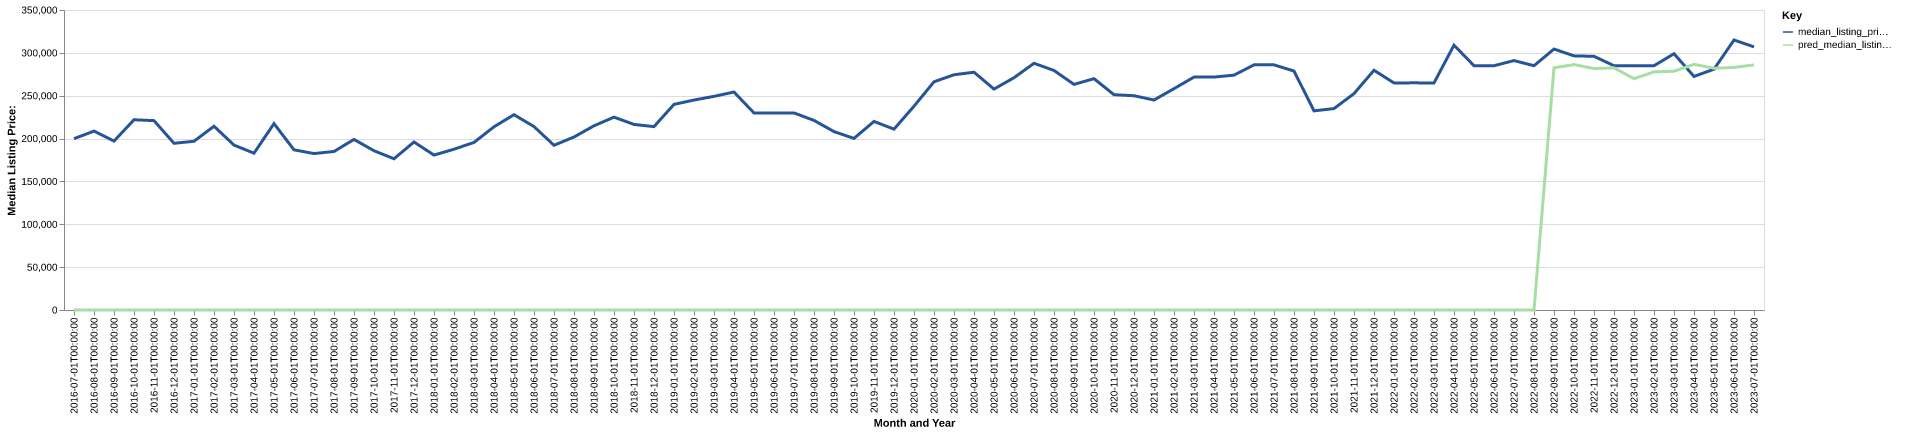

The data file committed next to this chart (first rows):
date, time_idx, median_listing_price, thirty_year_interest_rate_five, month, county_name, active_listing_count, median_days_on_market, pred_median_listing_price, month_year
2016-07-01, 0, 199900, 3.72, 7, Columbus, NE, 76.0, 42.0, 0, Jul-2016
2016-08-01, 1, 208700, 3.73, 8, Columbus, NE, 72.0, 51.0, 0, Aug-2016
2016-09-01, 2, 197050, 3.66, 9, Columbus, NE, 69.0, 49.0, 0, Sep-2016
2016-10-01, 3, 221950, 3.64, 10, Columbus, NE, 60.0, 58.0, 0, Oct-2016
2016-11-01, 4, 220925, 3.66, 11, Columbus, NE, 55.0, 62.0, 0, Nov-2016
2016-12-01, 5, 194500, 3.48, 12, Columbus, NE, 56.0, 60.0, 0, Dec-2016
2017-01-01, 6, 196850, 3.45, 1, Columbus, NE, 60.0, 63.0, 0, Jan-2017
2017-02-01, 7, 214400, 3.5, 2, Columbus, NE, 53.0, 68.0, 0, Feb-2017
2017-03-01, 8, 192400, 3.52, 3, Columbus, NE, 49.0, 63.0, 0, Mar-2017
2017-04-01, 9, 182950, 4.03, 4, Columbus, NE, 53.0, 33.0, 0, Apr-2017
2017-05-01, 10, 217450, 4.32, 5, Columbus, NE, 50.0, 38.0, 0, May-2017
2017-06-01, 11, 186875, 4.2, 6, Columbus, NE, 50.0, 42.0, 0, Jun-2017
2017-07-01, 12, 182500, 4.19, 7, Columbus, NE, 70.0, 31.0, 0, Jul-2017
2017-08-01, 13, 184950, 4.3, 8, Columbus, NE, 68.0, 45.0, 0, Aug-2017
2017-09-01, 14, 199000, 4.1, 9, Columbus, NE, 77.0, 48.0, 0, Sep-2017
2017-10-01, 15, 185800, 4.05, 10, Columbus, NE, 95.0, 42.0, 0, Oct-2017
2017-11-01, 16, 176450, 3.94, 11, Columbus, NE, 89.0, 52.0, 0, Nov-2017
2017-12-01, 17, 196000, 4.03, 12, Columbus, NE, 72.0, 72.0, 0, Dec-2017
2018-01-01, 18, 180750, 3.93, 1, Columbus, NE, 70.0, 95.0, 0, Jan-2018
2018-02-01, 19, 187575, 3.83, 2, Columbus, NE, 70.0, 99.0, 0, Feb-2018
2018-03-01, 20, 195500, 3.94, 3, Columbus, NE, 60.0, 71.0, 0, Mar-2018
2018-04-01, 21, 213750, 3.95, 4, Columbus, NE, 63.0, 42.0, 0, Apr-2018
2018-05-01, 22, 227850, 3.99, 5, Columbus, NE, 60.0, 45.0, 0, May-2018
2018-06-01, 23, 214000, 4.15, 6, Columbus, NE, 61.0, 40.0, 0, Jun-2018
2018-07-01, 24, 192175, 4.4, 7, Columbus, NE, 60.0, 39.0, 0, Jul-2018
2018-08-01, 25, 201825, 4.46, 8, Columbus, NE, 69.0, 38.0, 0, Aug-2018
2018-09-01, 26, 214900, 4.58, 9, Columbus, NE, 68.0, 44.0, 0, Sep-2018
2018-10-01, 27, 225000, 4.66, 10, Columbus, NE, 64.0, 49.0, 0, Oct-2018
2018-11-01, 28, 216500, 4.62, 11, Columbus, NE, 68.0, 47.0, 0, Nov-2018
2018-12-01, 29, 213950, 4.54, 12, Columbus, NE, 63.0, 72.0, 0, Dec-2018
2019-01-01, 30, 239900, 4.6, 1, Columbus, NE, 61.0, 87.0, 0, Jan-2019
2019-02-01, 31, 244950, 4.72, 2, Columbus, NE, 60.0, 85.0, 0, Feb-2019
2019-03-01, 32, 249257, 4.9, 3, Columbus, NE, 59.0, 75.0, 0, Mar-2019
2019-04-01, 33, 254282, 4.94, 4, Columbus, NE, 60.0, 57.0, 0, Apr-2019
2019-05-01, 34, 229900, 4.75, 5, Columbus, NE, 76.0, 41.0, 0, May-2019
2019-06-01, 35, 229900, 4.51, 6, Columbus, NE, 74.0, 60.0, 0, Jun-2019
2019-07-01, 36, 229900, 4.41, 7, Columbus, NE, 78.0, 65.0, 0, Jul-2019
2019-08-01, 37, 221200, 4.41, 8, Columbus, NE, 77.0, 66.0, 0, Aug-2019
2019-09-01, 38, 208150, 4.2, 9, Columbus, NE, 83.0, 62.0, 0, Sep-2019
2019-10-01, 39, 200200, 4.14, 10, Columbus, NE, 84.0, 59.0, 0, Oct-2019
2019-11-01, 40, 220000, 3.84, 11, Columbus, NE, 77.0, 66.0, 0, Nov-2019
2019-12-01, 41, 211000, 3.81, 12, Columbus, NE, 63.0, 83.0, 0, Dec-2019
2020-01-01, 42, 237750, 3.75, 1, Columbus, NE, 59.0, 85.0, 0, Jan-2020
2020-02-01, 43, 266250, 3.73, 2, Columbus, NE, 57.0, 91.0, 0, Feb-2020
2020-03-01, 44, 274450, 3.78, 3, Columbus, NE, 66.0, 62.0, 0, Mar-2020
2020-04-01, 45, 277425, 3.75, 4, Columbus, NE, 69.0, 84.0, 0, Apr-2020
2020-05-01, 46, 257750, 3.74, 5, Columbus, NE, 80.0, 54.0, 0, May-2020
2020-06-01, 47, 271000, 3.72, 6, Columbus, NE, 61.0, 58.0, 0, Jun-2020
2020-07-01, 48, 287825, 3.49, 7, Columbus, NE, 52.0, 73.0, 0, Jul-2020
2020-08-01, 49, 279450, 3.65, 8, Columbus, NE, 55.0, 26.0, 0, Aug-2020
2020-09-01, 50, 263225, 3.33, 9, Columbus, NE, 58.0, 32.0, 0, Sep-2020
2020-10-01, 51, 269900, 3.28, 10, Columbus, NE, 63.0, 37.0, 0, Oct-2020
2020-11-01, 52, 251175, 3.21, 11, Columbus, NE, 57.0, 55.0, 0, Nov-2020
2020-12-01, 53, 250000, 3.07, 12, Columbus, NE, 53.0, 75.0, 0, Dec-2020
2021-01-01, 54, 245000, 2.99, 1, Columbus, NE, 43.0, 79.0, 0, Jan-2021
2021-02-01, 55, 258225, 2.93, 2, Columbus, NE, 29.0, 60.0, 0, Feb-2021
2021-03-01, 56, 271750, 2.88, 3, Columbus, NE, 39.0, 23.0, 0, Mar-2021
2021-04-01, 57, 271750, 2.84, 4, Columbus, NE, 37.0, 39.0, 0, Apr-2021
2021-05-01, 58, 274000, 2.71, 5, Columbus, NE, 34.0, 43.0, 0, May-2021
2021-06-01, 59, 286000, 2.79, 6, Columbus, NE, 39.0, 34.0, 0, Jun-2021
... 25 more rows
